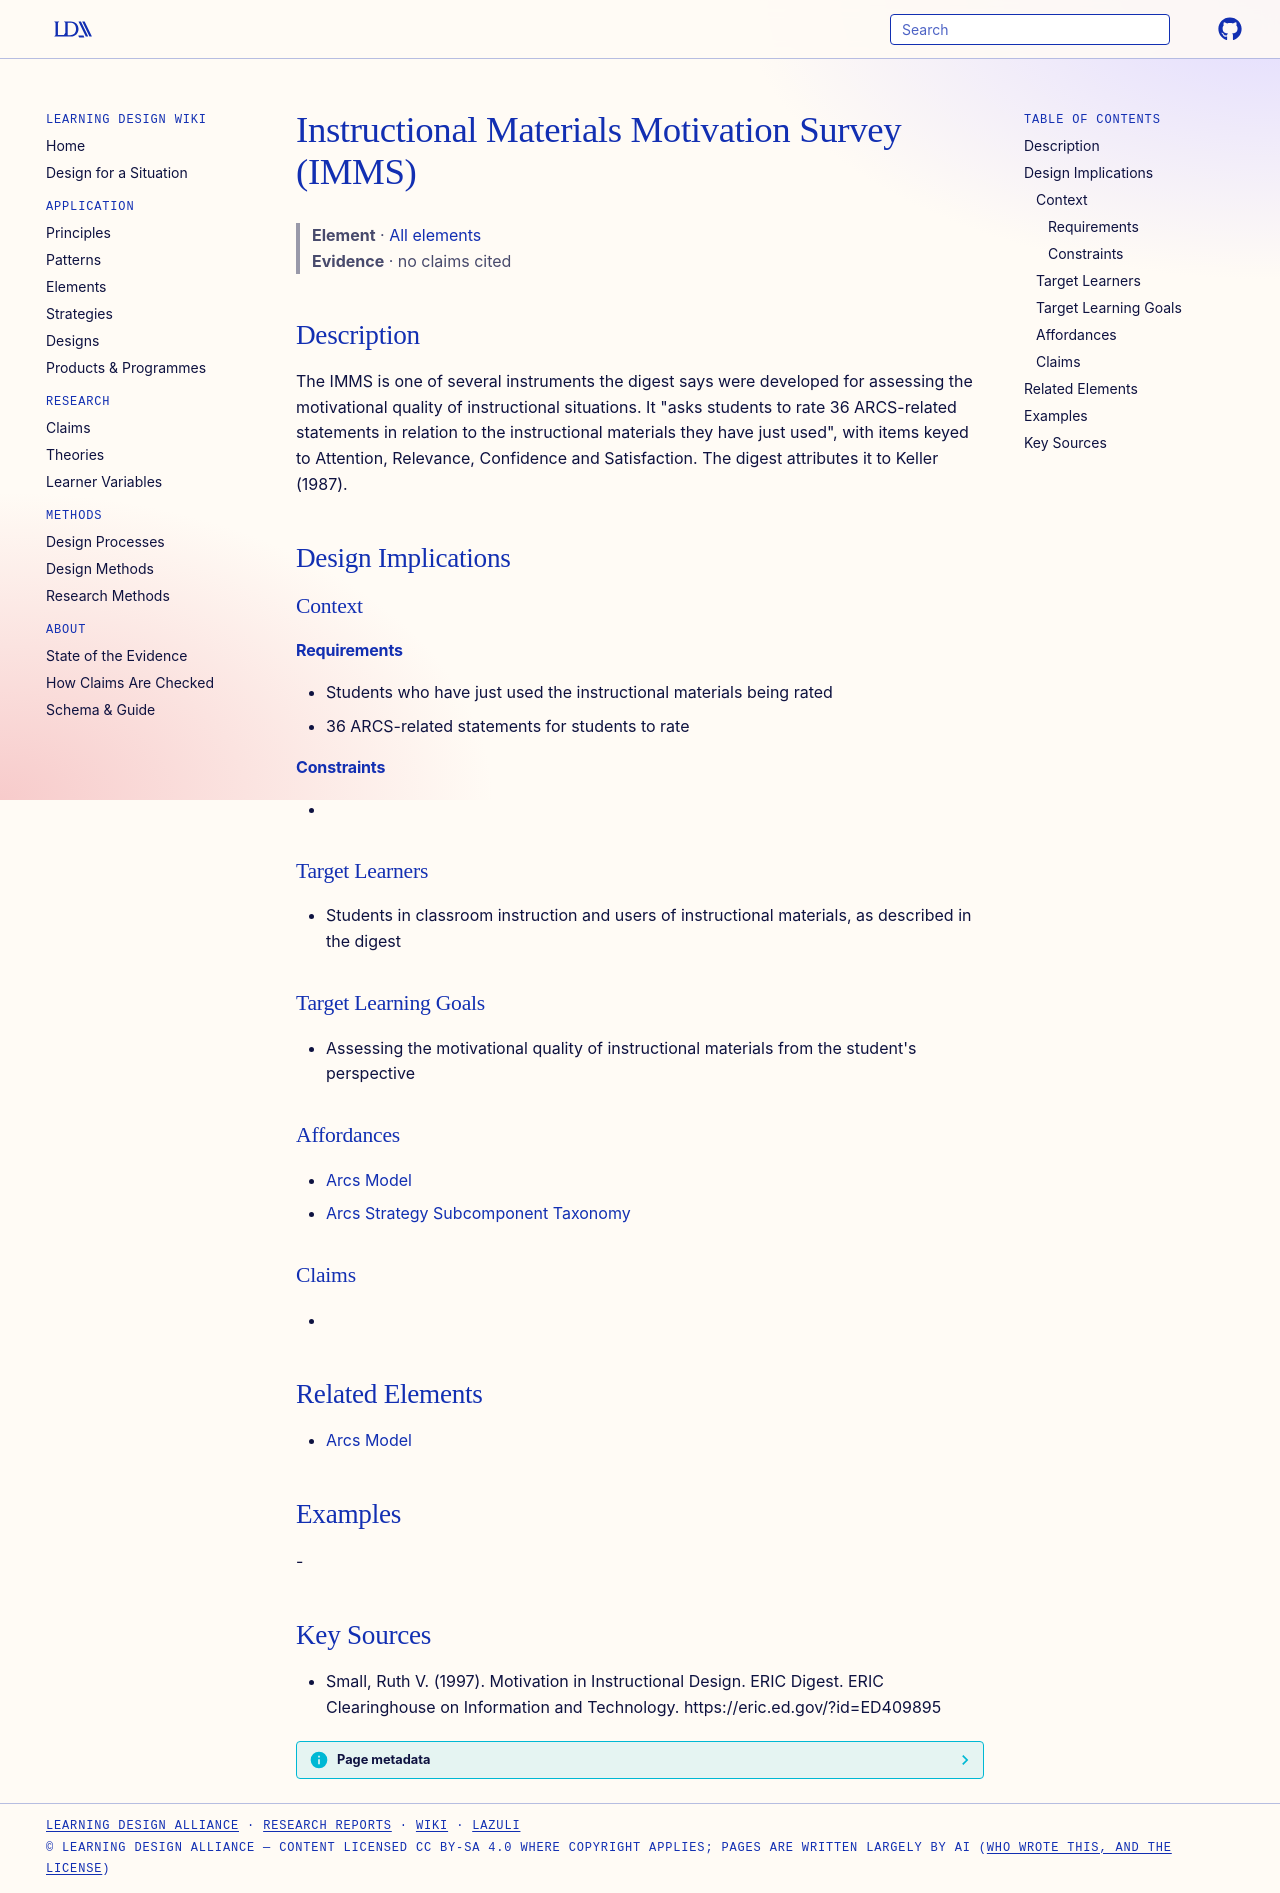

repository: Learning-Design-Alliance/learning-wiki · page: elements/instructional-materials-motivation-survey-imms/index.html · generator: mkdocs

---
type: element
id: instructional-materials-motivation-survey-imms
title: Instructional Materials Motivation Survey (IMMS)
description: The IMMS is one of several instruments the digest says were developed for assessing the motivational quality of instructional situations.
canonical: true
status: review
generated:
  by: claude/unspecified
  at: 2026-09-24
sources:
  - id: small-1997
    resource: "https://eric.ed.gov/?id=ED409895"
    title: "Small, Ruth V. (1997). Motivation in Instructional Design. ERIC Digest. ERIC Clearinghouse on Information and Technology. https://eric.ed.gov/?id=ED409895"
    author: Small, Ruth V
---

# Instructional Materials Motivation Survey (IMMS)

> **Element** · [All elements](index.md)
> **Evidence** · no claims cited

## Description
The IMMS is one of several instruments the digest says were developed for assessing the motivational quality of instructional situations. It "asks students to rate 36 ARCS-related statements in relation to the instructional materials they have just used", with items keyed to Attention, Relevance, Confidence and Satisfaction. The digest attributes it to Keller (1987).

## Design Implications

### Context
#### Requirements
- Students who have just used the instructional materials being rated
- 36 ARCS-related statements for students to rate
#### Constraints
- 

### Target Learners
- Students in classroom instruction and users of instructional materials, as described in the digest

### Target Learning Goals
- Assessing the motivational quality of instructional materials from the student's perspective

### Affordances
- [Arcs Model](../theories/arcs-model.md)
- [Arcs Strategy Subcomponent Taxonomy](../theories/arcs-strategy-subcomponent-taxonomy.md)

### Claims
<!-- Claims bearing on this element, each a link to a claim page followed by its evidence tag, e.g. [+M] -->
- 

## Related Elements
- [Arcs Model](../theories/arcs-model.md)

## Examples
-

## Key Sources
- Small, Ruth V. (1997). Motivation in Instructional Design. ERIC Digest. ERIC Clearinghouse on Information and Technology. https://eric.ed.gov/?id=ED409895
